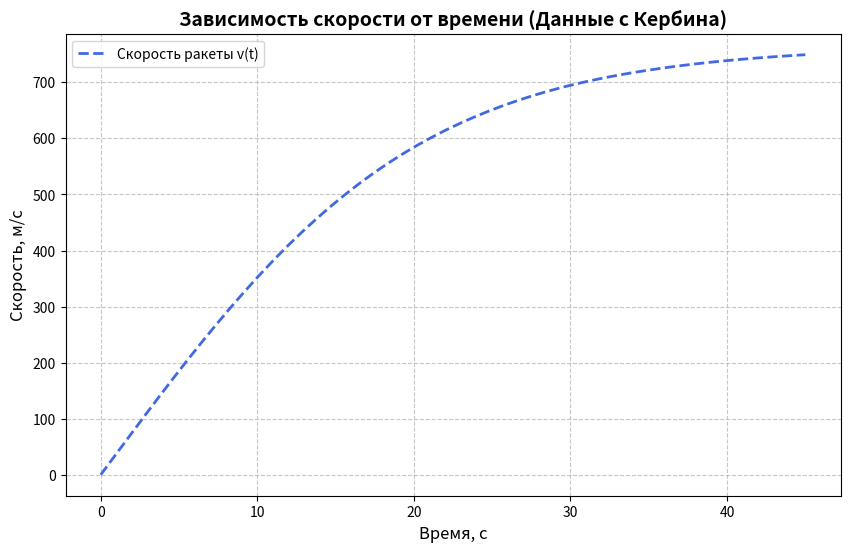

Write the Python code that produced this figure.
import numpy as np
import matplotlib.pyplot as plt
from scipy import integrate
from scipy import constants


# Данные с Кербина
m0 = 10000
M = m0 + 24000  # масса с топливом
Ft = 1609220
Cf = 0.2
ro = 1.225
S = 18.4
g = 1.00034 * constants.g
k = (M - m0) / (3 * 60 + 90)  # скорость расхода топлива (через 3 мин 30 c отсоединилась последняя ступень)

#940 43 сек

def A(t):
    return (Ft / (M - k * t))


def B(t):
    return ((Cf * ro * S) / (2 * (M - k * t)))


def dv_dt(t, v):
    return (A(t) - B(t) * v ** 2 - g)


# Начальная скорость
v0 = 0

# Время интеграции
t = np.linspace(0, 45, 50
                )

# Решение уравнения
solve = integrate.solve_ivp(dv_dt, t_span=(0, max(t)), y0=[v0], t_eval=t)

# Данные для построения графика
x = solve.t
y = solve.y[0]

# Построение графика
plt.figure(figsize=(10, 6))
plt.plot(x, y, color="royalblue", linestyle="--", linewidth=2, label="Скорость ракеты v(t)")
plt.title("Зависимость скорости от времени (Данные с Кербина)", fontsize=14, fontweight="bold")
plt.xlabel("Время, с", fontsize=12)
plt.ylabel("Скорость, м/с", fontsize=12)
plt.legend(loc="best", fontsize=10)
plt.grid(True, linestyle="--", alpha=0.7)
plt.xticks(fontsize=10)
plt.yticks(fontsize=10)
plt.show()
